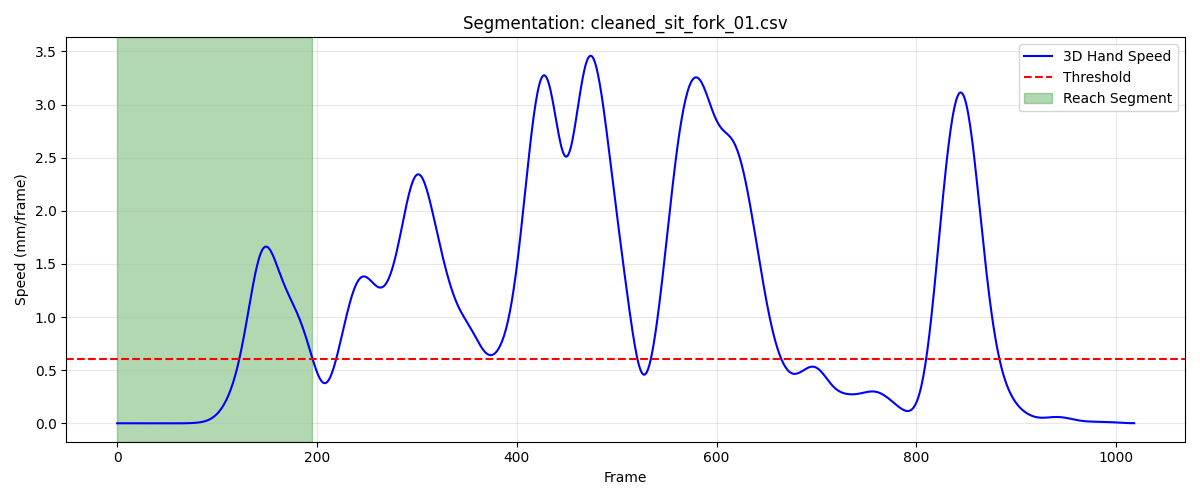

The file beside this chart, header and first rows:
frame, sub_frame, shoulderr_x, shoulderr_y, shoulderr_z, humr1_x, humr1_y, humr1_z, humr2_x, humr2_y, humr2_z, humr3_x, humr3_y, humr3_z, humr4_x, humr4_y, humr4_z, humr5_x, humr5_y, humr5_z, humr6_x, humr6_y, humr6_z, humr7_x
1, 0, 240.2, -672.5, 295.3, 298.6, -594.8, 162.2, 330, -558.1, 107.8, 322.9, -638.5, 147.6, 252.2, -558.8, 135.1, 346.4, -618, 97.71, 288.4, -536.8, 96.25, 320.3
2, 0, 240.1, -672.5, 295.3, 298.6, -594.8, 162.2, 330, -558.1, 107.8, 322.9, -638.5, 147.6, 252.2, -558.8, 135.1, 346.4, -618, 97.72, 288.4, -536.8, 96.27, 320.3
3, 0, 240.1, -672.5, 295.3, 298.6, -594.9, 162.3, 330, -558.1, 107.8, 322.9, -638.5, 147.7, 252.2, -558.8, 135.1, 346.4, -618.0, 97.74, 288.4, -536.8, 96.28, 320.3
4, 0, 240.1, -672.5, 295.3, 298.6, -594.9, 162.3, 330, -558.1, 107.8, 322.9, -638.5, 147.7, 252.2, -558.8, 135.1, 346.4, -618, 97.75, 288.4, -536.8, 96.29, 320.3
5, 0, 240.1, -672.5, 295.3, 298.6, -594.9, 162.3, 330, -558.1, 107.9, 322.9, -638.5, 147.7, 252.2, -558.8, 135.1, 346.4, -618, 97.77, 288.4, -536.8, 96.3, 320.4
6, 0, 240.1, -672.5, 295.3, 298.6, -594.9, 162.3, 330, -558.1, 107.9, 322.8, -638.5, 147.7, 252.2, -558.8, 135.2, 346.4, -618, 97.78, 288.4, -536.8, 96.31, 320.4
7, 0, 240.1, -672.5, 295.3, 298.5, -594.9, 162.3, 330, -558.1, 107.9, 322.8, -638.5, 147.7, 252.2, -558.9, 135.2, 346.4, -618, 97.79, 288.4, -536.8, 96.32, 320.4
8, 0, 240.1, -672.5, 295.3, 298.5, -594.9, 162.3, 330, -558.1, 107.9, 322.8, -638.6, 147.7, 252.2, -558.9, 135.2, 346.4, -618.0, 97.8, 288.4, -536.8, 96.33, 320.4
9, 0, 240.1, -672.5, 295.3, 298.5, -594.9, 162.3, 330, -558.1, 107.9, 322.8, -638.6, 147.7, 252.2, -558.9, 135.2, 346.4, -618, 97.81, 288.4, -536.8, 96.34, 320.4
10, 0, 240.1, -672.5, 295.3, 298.5, -594.9, 162.3, 330, -558.1, 107.9, 322.8, -638.6, 147.7, 252.2, -558.9, 135.2, 346.4, -618, 97.82, 288.4, -536.8, 96.34, 320.4
11, 0, 240, -672.5, 295.3, 298.5, -594.9, 162.3, 330, -558.1, 108, 322.8, -638.6, 147.7, 252.2, -558.9, 135.2, 346.4, -618, 97.83, 288.4, -536.8, 96.35, 320.5
12, 0, 240, -672.5, 295.4, 298.5, -594.9, 162.3, 330, -558.1, 108, 322.8, -638.6, 147.7, 252.2, -558.9, 135.2, 346.4, -618, 97.84, 288.4, -536.8, 96.36, 320.5
13, 0, 240, -672.5, 295.4, 298.5, -594.9, 162.3, 330, -558, 108, 322.8, -638.6, 147.8, 252.2, -558.9, 135.2, 346.4, -618, 97.84, 288.4, -536.8, 96.36, 320.5
14, 0, 240, -672.5, 295.4, 298.5, -594.9, 162.3, 330, -558, 108, 322.8, -638.6, 147.8, 252.2, -558.9, 135.2, 346.4, -618, 97.85, 288.4, -536.8, 96.37, 320.5
15, 0, 240, -672.5, 295.4, 298.5, -594.9, 162.3, 330, -558, 108, 322.8, -638.6, 147.8, 252.2, -558.9, 135.2, 346.4, -618, 97.85, 288.3, -536.8, 96.37, 320.5
16, 0, 240, -672.5, 295.4, 298.5, -594.9, 162.3, 330, -558, 108, 322.8, -638.6, 147.8, 252.2, -558.9, 135.2, 346.4, -618, 97.85, 288.3, -536.8, 96.37, 320.5
17, 0, 240, -672.5, 295.4, 298.5, -594.9, 162.3, 330, -558, 108, 322.7, -638.6, 147.8, 252.1, -558.9, 135.2, 346.4, -618, 97.85, 288.3, -536.8, 96.38, 320.4
18, 0, 240, -672.5, 295.4, 298.4, -594.9, 162.3, 330, -558, 108, 322.7, -638.6, 147.8, 252.1, -558.9, 135.2, 346.3, -618, 97.85, 288.3, -536.8, 96.38, 320.4
19, 0, 240, -672.5, 295.4, 298.4, -594.9, 162.3, 330, -558, 108, 322.7, -638.6, 147.8, 252.1, -558.9, 135.2, 346.3, -618, 97.85, 288.3, -536.8, 96.38, 320.4
20, 0, 240, -672.5, 295.4, 298.4, -595, 162.3, 330, -558, 108, 322.7, -638.6, 147.8, 252.1, -558.9, 135.2, 346.3, -618, 97.85, 288.3, -536.8, 96.38, 320.4
21, 0, 240, -672.5, 295.4, 298.4, -595, 162.3, 330, -558.0, 108, 322.7, -638.6, 147.8, 252.1, -558.9, 135.2, 346.3, -618, 97.84, 288.3, -536.8, 96.38, 320.4
22, 0, 239.9, -672.5, 295.4, 298.4, -595, 162.3, 330, -558, 108, 322.7, -638.6, 147.8, 252.1, -558.9, 135.2, 346.3, -618, 97.84, 288.3, -536.8, 96.38, 320.4
23, 0, 239.9, -672.5, 295.4, 298.4, -595, 162.3, 329.9, -558, 108, 322.7, -638.6, 147.8, 252.1, -558.9, 135.2, 346.3, -618, 97.84, 288.3, -536.8, 96.37, 320.4
24, 0, 239.9, -672.5, 295.4, 298.4, -595, 162.3, 329.9, -558, 108, 322.7, -638.6, 147.8, 252.1, -558.9, 135.2, 346.3, -618, 97.84, 288.3, -536.8, 96.37, 320.4
25, 0, 239.9, -672.5, 295.4, 298.4, -594.9, 162.3, 329.9, -558, 108, 322.7, -638.6, 147.8, 252.1, -558.9, 135.2, 346.3, -618, 97.84, 288.3, -536.8, 96.37, 320.4
26, 0, 239.9, -672.5, 295.4, 298.4, -594.9, 162.3, 329.9, -558, 108, 322.7, -638.6, 147.8, 252.1, -558.9, 135.2, 346.3, -618, 97.84, 288.3, -536.8, 96.37, 320.4
27, 0, 239.9, -672.5, 295.3, 298.4, -594.9, 162.3, 329.9, -558, 108, 322.7, -638.6, 147.8, 252.1, -558.9, 135.2, 346.3, -618, 97.84, 288.3, -536.8, 96.36, 320.4
28, 0, 239.9, -672.5, 295.3, 298.4, -594.9, 162.3, 329.9, -558, 108, 322.7, -638.6, 147.8, 252.1, -558.9, 135.2, 346.3, -618, 97.84, 288.3, -536.8, 96.36, 320.4
29, 0, 239.9, -672.5, 295.3, 298.4, -594.9, 162.3, 329.9, -558, 108, 322.7, -638.6, 147.8, 252.1, -558.9, 135.2, 346.3, -618, 97.84, 288.3, -536.8, 96.36, 320.4
30, 0, 239.9, -672.5, 295.3, 298.4, -594.9, 162.3, 329.9, -558, 108, 322.7, -638.6, 147.8, 252.1, -558.9, 135.2, 346.3, -618, 97.84, 288.3, -536.8, 96.36, 320.4
31, 0, 239.9, -672.6, 295.3, 298.4, -594.9, 162.3, 329.9, -558, 108, 322.7, -638.6, 147.8, 252.1, -558.9, 135.2, 346.3, -618, 97.84, 288.3, -536.8, 96.35, 320.4
32, 0, 239.9, -672.6, 295.3, 298.4, -594.9, 162.3, 329.9, -558, 108, 322.7, -638.6, 147.8, 252.1, -558.9, 135.2, 346.3, -618, 97.85, 288.2, -536.8, 96.35, 320.4
33, 0, 239.9, -672.6, 295.3, 298.4, -594.9, 162.3, 329.9, -558, 108, 322.7, -638.6, 147.8, 252, -558.9, 135.2, 346.3, -618, 97.85, 288.2, -536.8, 96.35, 320.4
34, 0, 239.9, -672.6, 295.3, 298.4, -594.9, 162.3, 329.9, -558, 108, 322.7, -638.6, 147.8, 252, -558.9, 135.2, 346.3, -618, 97.85, 288.2, -536.8, 96.36, 320.4
35, 0, 239.9, -672.6, 295.3, 298.4, -594.9, 162.3, 329.9, -558, 108, 322.7, -638.6, 147.8, 252, -558.9, 135.2, 346.3, -618, 97.85, 288.2, -536.8, 96.36, 320.4
36, 0, 239.9, -672.6, 295.3, 298.4, -594.9, 162.3, 329.9, -558, 108.1, 322.7, -638.6, 147.8, 252, -558.9, 135.2, 346.3, -618, 97.86, 288.2, -536.8, 96.36, 320.4
37, 0, 239.9, -672.6, 295.3, 298.4, -594.9, 162.4, 329.9, -558, 108.1, 322.7, -638.6, 147.8, 252, -558.9, 135.2, 346.3, -618, 97.86, 288.2, -536.8, 96.37, 320.3
38, 0, 239.9, -672.6, 295.3, 298.4, -594.9, 162.4, 329.9, -558, 108.1, 322.7, -638.6, 147.8, 252, -558.9, 135.2, 346.3, -618, 97.86, 288.2, -536.8, 96.37, 320.3
39, 0, 239.9, -672.6, 295.3, 298.4, -594.9, 162.4, 329.9, -558, 108.1, 322.7, -638.6, 147.8, 252, -558.9, 135.2, 346.3, -618, 97.86, 288.2, -536.8, 96.38, 320.3
40, 0, 239.9, -672.6, 295.3, 298.4, -595, 162.4, 329.9, -558, 108.1, 322.7, -638.6, 147.8, 252, -558.9, 135.2, 346.3, -618, 97.86, 288.2, -536.8, 96.38, 320.3
41, 0, 239.9, -672.6, 295.3, 298.4, -595, 162.4, 329.9, -558, 108.1, 322.7, -638.6, 147.8, 252, -559, 135.2, 346.3, -618, 97.87, 288.2, -536.8, 96.39, 320.3
42, 0, 239.9, -672.6, 295.3, 298.4, -595, 162.4, 329.9, -558, 108.1, 322.7, -638.6, 147.8, 252, -559, 135.2, 346.3, -618, 97.87, 288.2, -536.8, 96.4, 320.4
43, 0, 239.9, -672.7, 295.3, 298.4, -595, 162.4, 329.9, -558, 108.1, 322.7, -638.6, 147.8, 252, -559, 135.2, 346.3, -618, 97.87, 288.2, -536.8, 96.4, 320.4
44, 0, 239.9, -672.7, 295.3, 298.4, -595, 162.4, 329.9, -558, 108.1, 322.7, -638.6, 147.8, 252, -559, 135.2, 346.3, -618, 97.87, 288.2, -536.8, 96.41, 320.4
45, 0, 239.9, -672.7, 295.3, 298.4, -595, 162.4, 329.9, -558, 108.1, 322.7, -638.6, 147.8, 252, -559, 135.2, 346.3, -618, 97.87, 288.2, -536.8, 96.42, 320.4
46, 0, 240, -672.7, 295.3, 298.4, -595, 162.4, 329.9, -558, 108.1, 322.7, -638.6, 147.8, 252, -559, 135.2, 346.3, -618, 97.87, 288.2, -536.8, 96.43, 320.4
47, 0, 240, -672.7, 295.3, 298.4, -595, 162.4, 329.9, -558, 108.1, 322.7, -638.6, 147.8, 252, -559, 135.2, 346.3, -618, 97.87, 288.2, -536.8, 96.44, 320.4
48, 0, 240, -672.7, 295.3, 298.4, -595.0, 162.4, 329.9, -558, 108.1, 322.7, -638.6, 147.8, 252.1, -559, 135.2, 346.3, -618, 97.87, 288.3, -536.8, 96.44, 320.4
49, 0, 240, -672.7, 295.3, 298.4, -595, 162.4, 329.9, -558, 108.1, 322.7, -638.6, 147.8, 252.1, -559, 135.2, 346.3, -618, 97.87, 288.3, -536.8, 96.45, 320.4
50, 0, 240, -672.7, 295.3, 298.4, -595, 162.4, 329.9, -558, 108.1, 322.7, -638.6, 147.8, 252.1, -559, 135.2, 346.3, -618, 97.87, 288.3, -536.9, 96.46, 320.4
51, 0, 240, -672.8, 295.3, 298.4, -595, 162.4, 329.9, -558, 108.1, 322.7, -638.6, 147.8, 252.1, -559, 135.2, 346.3, -618, 97.87, 288.3, -536.9, 96.46, 320.4
52, 0, 240, -672.8, 295.3, 298.4, -595, 162.4, 329.9, -558.1, 108.1, 322.7, -638.6, 147.8, 252.1, -559, 135.2, 346.3, -618, 97.87, 288.3, -536.9, 96.46, 320.4
53, 0, 240, -672.8, 295.3, 298.4, -595, 162.4, 329.9, -558.1, 108.1, 322.7, -638.6, 147.8, 252.1, -559, 135.2, 346.3, -618, 97.86, 288.3, -536.9, 96.47, 320.4
54, 0, 240, -672.8, 295.3, 298.4, -595, 162.4, 329.9, -558.1, 108.1, 322.7, -638.7, 147.8, 252.1, -559, 135.2, 346.3, -618, 97.86, 288.3, -536.9, 96.47, 320.4
55, 0, 240, -672.8, 295.3, 298.4, -595, 162.4, 329.9, -558.1, 108.1, 322.7, -638.7, 147.8, 252.1, -559.1, 135.2, 346.3, -618, 97.86, 288.3, -536.9, 96.47, 320.4
56, 0, 240, -672.8, 295.3, 298.5, -595, 162.4, 329.9, -558.1, 108.1, 322.8, -638.7, 147.8, 252.1, -559.1, 135.2, 346.3, -618, 97.85, 288.3, -536.9, 96.46, 320.4
57, 0, 240.1, -672.8, 295.3, 298.5, -595, 162.4, 329.9, -558.1, 108.1, 322.8, -638.7, 147.8, 252.1, -559.1, 135.2, 346.3, -618, 97.84, 288.3, -536.9, 96.46, 320.4
58, 0, 240.1, -672.8, 295.3, 298.5, -595, 162.4, 329.9, -558.1, 108.1, 322.8, -638.7, 147.8, 252.1, -559.1, 135.2, 346.3, -618, 97.84, 288.3, -536.9, 96.45, 320.4
59, 0, 240.1, -672.8, 295.3, 298.5, -595, 162.4, 329.9, -558.1, 108.1, 322.8, -638.7, 147.8, 252.1, -559.1, 135.2, 346.3, -618, 97.83, 288.3, -536.9, 96.45, 320.4
60, 0, 240.1, -672.8, 295.3, 298.5, -595.1, 162.4, 329.9, -558.1, 108.1, 322.8, -638.7, 147.8, 252.1, -559.1, 135.2, 346.3, -618, 97.83, 288.3, -536.9, 96.44, 320.4
... 136 more rows
